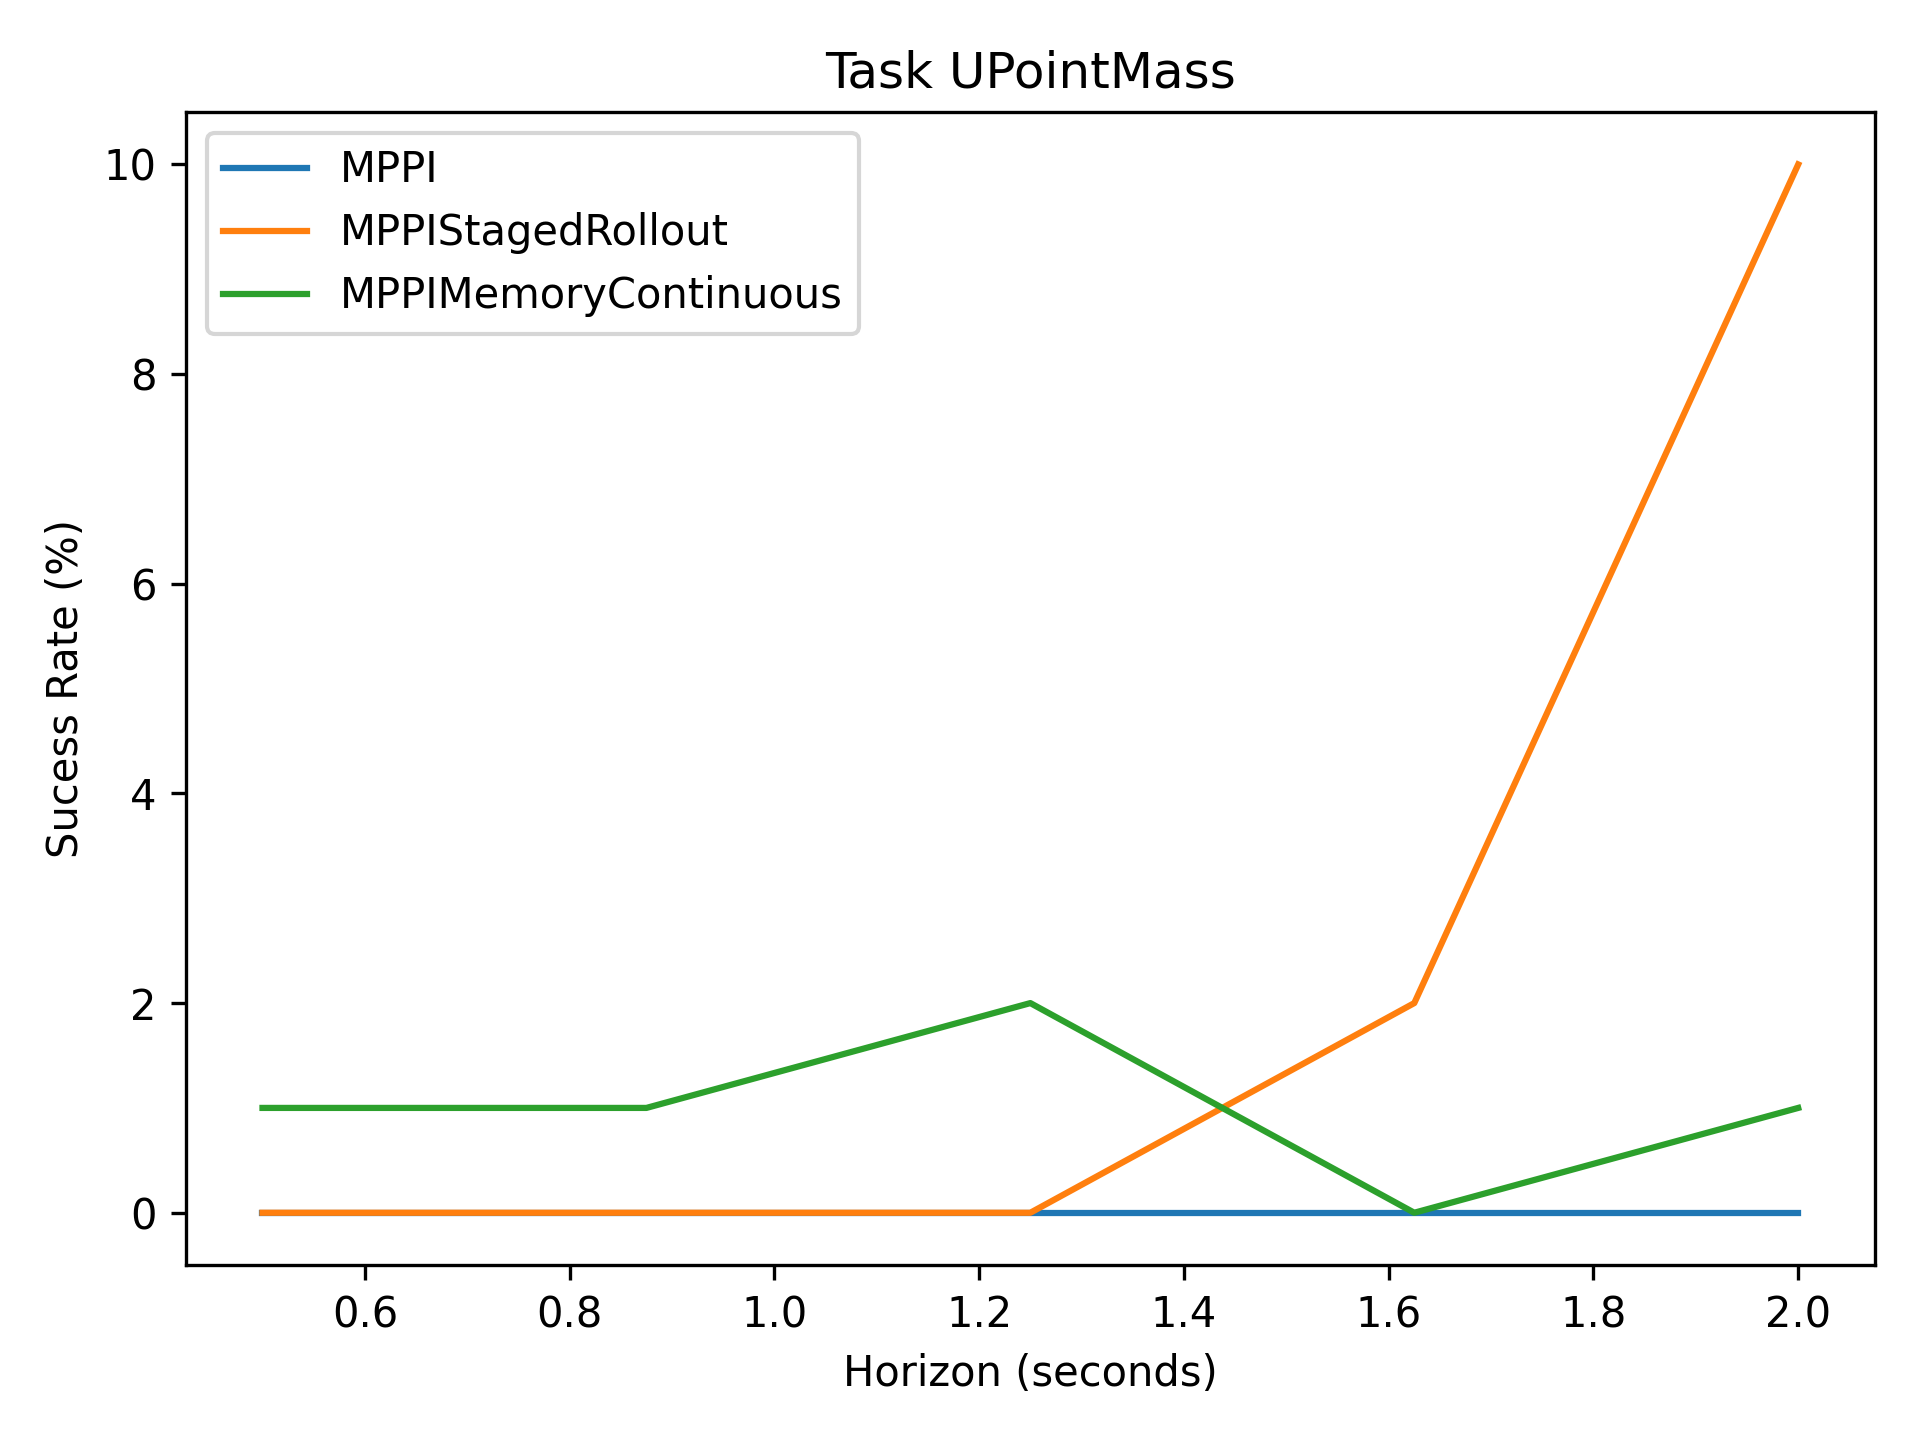

The data file committed next to this chart (first rows):
0, 0, 0, 0, 0
0, 0, 0, 2, 10
1, 1, 2, 0, 1
